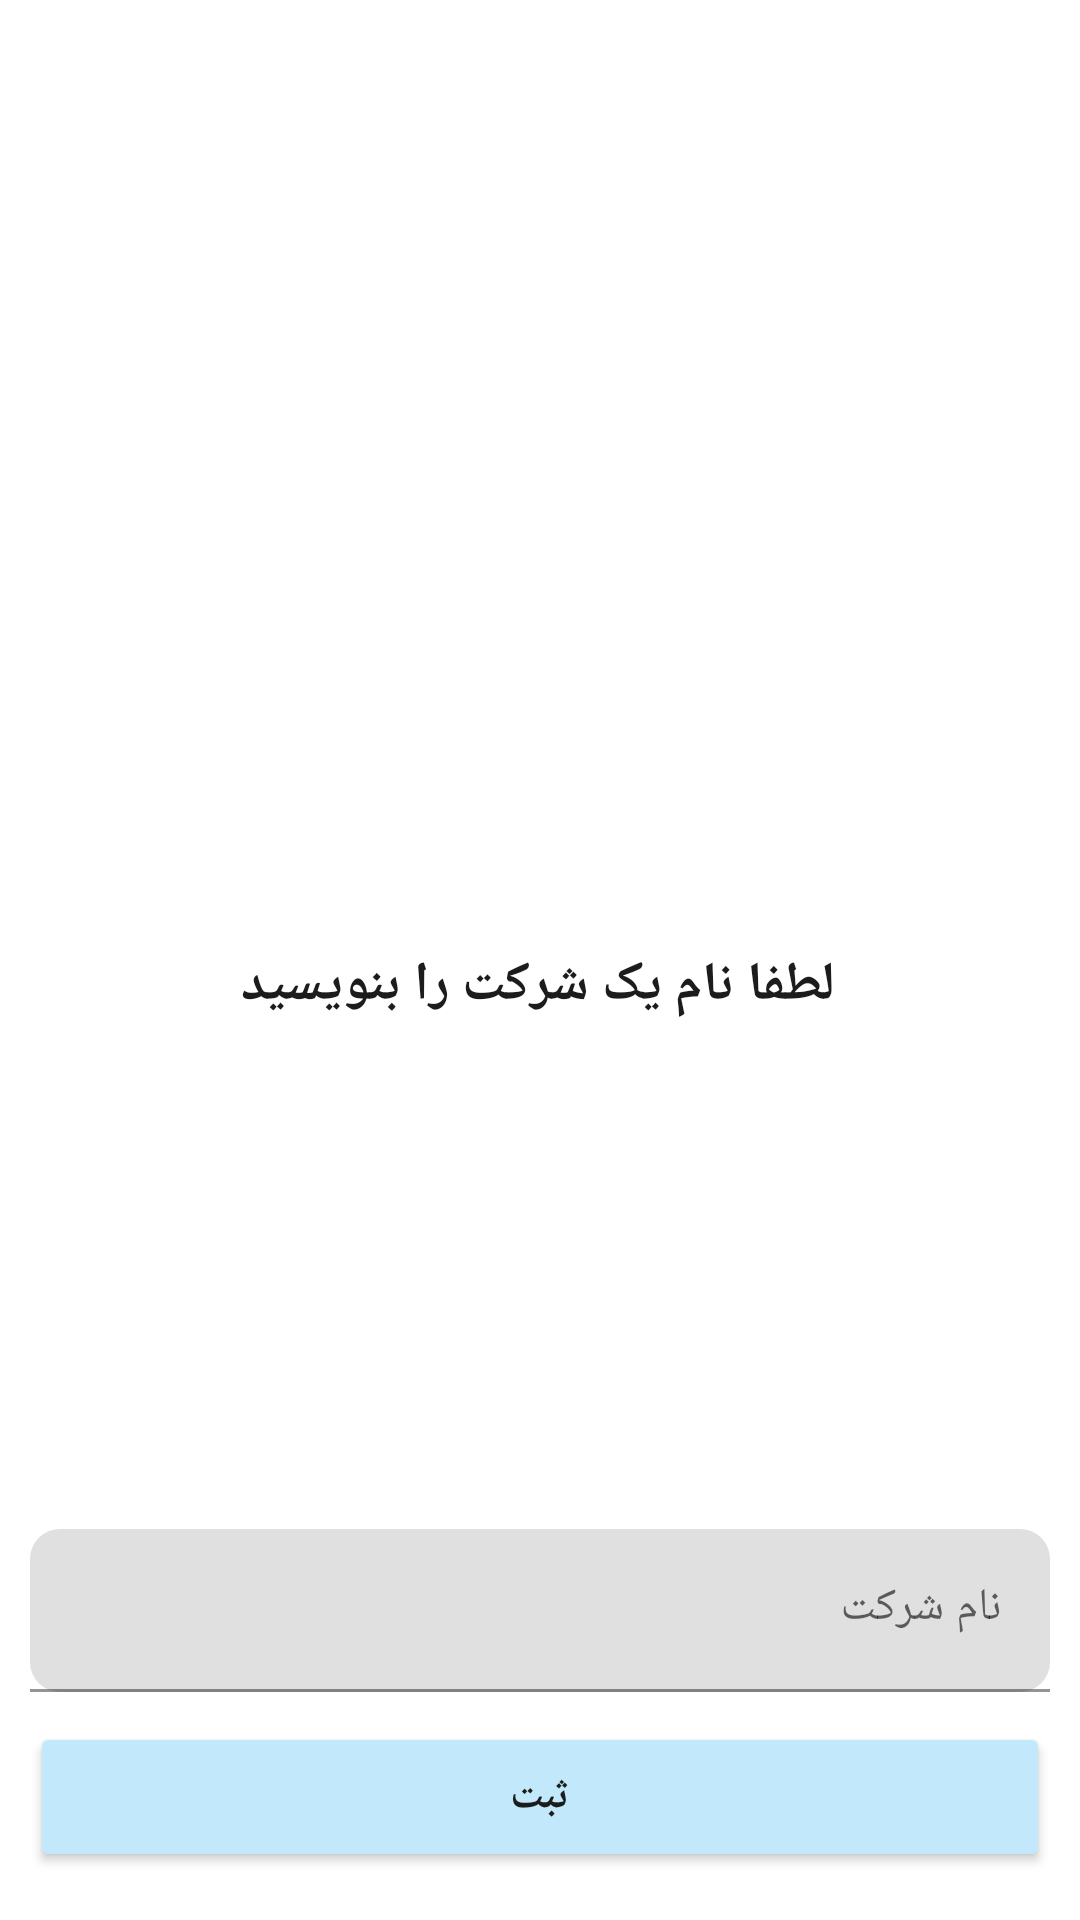

Produce the Android XML layout that renders to this screen, including the resource entries it uses.
<!-- AndroidManifest.xml: application theme Theme.ThisNoteBook -->
<!-- res/layout/bottomsheet.xml -->
<?xml version="1.0" encoding="utf-8"?>

<androidx.constraintlayout.widget.ConstraintLayout xmlns:android="http://schemas.android.com/apk/res/android"
    xmlns:app="http://schemas.android.com/apk/res-auto"
    xmlns:tools="http://schemas.android.com/tools"
    android:layout_width="match_parent"
    android:layout_height="250dp"
    android:background="@drawable/bg_bottomsheed"

    >


    <Button
        android:id="@+id/button"
        android:layout_width="0dp"
        android:layout_height="50dp"
        android:layout_marginBottom="16dp"
        android:text="ثبت"
        android:textStyle="bold"
        android:textColor="@color/black"
        android:fontFamily="@font/iransans"
        app:layout_constraintBottom_toBottomOf="parent"
        app:layout_constraintEnd_toEndOf="parent"
        app:layout_constraintStart_toStartOf="parent"
        android:layout_marginHorizontal="10dp"
        android:backgroundTint="@color/color_own_white"
        />

    <TextView
        android:id="@+id/textView"
        android:layout_width="wrap_content"
        android:layout_height="wrap_content"
        android:layout_marginBottom="24dp"
        android:fontFamily="@font/iransans"
        android:text="لطفا نام یک شرکت را بنویسید"
        android:textColor="@color/black"
        android:textSize="18dp"
        android:textStyle="bold"
        app:layout_constraintBottom_toTopOf="@+id/textInputLayout"
        app:layout_constraintEnd_toEndOf="parent"
        app:layout_constraintHorizontal_bias="0.496"
        app:layout_constraintStart_toStartOf="parent"
        app:layout_constraintTop_toTopOf="parent"
        app:layout_constraintVertical_bias="0.671"

        android:layout_marginTop="20dp"
        />

    <com.google.android.material.textfield.TextInputLayout
        android:id="@+id/textInputLayout"
        android:layout_width="0dp"
        android:layout_height="wrap_content"
        app:layout_constraintBottom_toTopOf="@+id/button"
        app:layout_constraintEnd_toEndOf="parent"
        app:layout_constraintStart_toStartOf="parent"

        app:boxCornerRadiusBottomEnd="10dp"
        app:boxCornerRadiusBottomStart="10dp"
        app:boxCornerRadiusTopStart="10dp"
        app:boxCornerRadiusTopEnd="10dp"
        android:layout_margin="10dp"

        >

        <com.google.android.material.textfield.TextInputEditText
            android:id="@+id/textInputEditText"
            android:layout_width="match_parent"
            android:layout_height="wrap_content"
            android:hint="نام شرکت"
            android:textColor="@color/black"
            android:textColorHint="@color/black"
            android:textSize="15dp"
            android:fontFamily="@font/iransans"

            />
    </com.google.android.material.textfield.TextInputLayout>
</androidx.constraintlayout.widget.ConstraintLayout>
<!-- resources referenced by this layout -->
<resources>
  <color name="black">#1C1C1C</color>
  <color name="color_own_white">#C2E9FB</color>
  <!-- drawable bg_bottomsheed (drawable) -->
  <?xml version="1.0" encoding="utf-8"?>
  
  <shape xmlns:android="http://schemas.android.com/apk/res/android">
  
      <solid android:color="@android:color/white"/> 
      <corners
  
          android:topLeftRadius="10dp"
          android:topRightRadius="10dp"
  
          />
  
  </shape>
  <style name="Theme.ThisNoteBook" parent="Theme.MaterialComponents.DayNight.NoActionBar">
          
          <item name="colorPrimary">@color/color_own</item>
          <item name="colorPrimaryVariant">@color/color_tow</item>
          <item name="colorOnPrimary">@color/white</item>
          
          <item name="colorSecondary">@color/color_own_white</item>
          <item name="colorSecondaryVariant">@color/color_tow_white</item>
          <item name="colorOnSecondary">@color/black</item>
          
          <item name="android:statusBarColor">@color/black</item>
          
  
      </style>
  <color name="color_own">#FBEA44</color>
  <color name="color_tow">#03A689</color>
  <color name="white">#FFFFFFFF</color>
  <color name="color_tow_white">#F4EC9F</color>
</resources>
